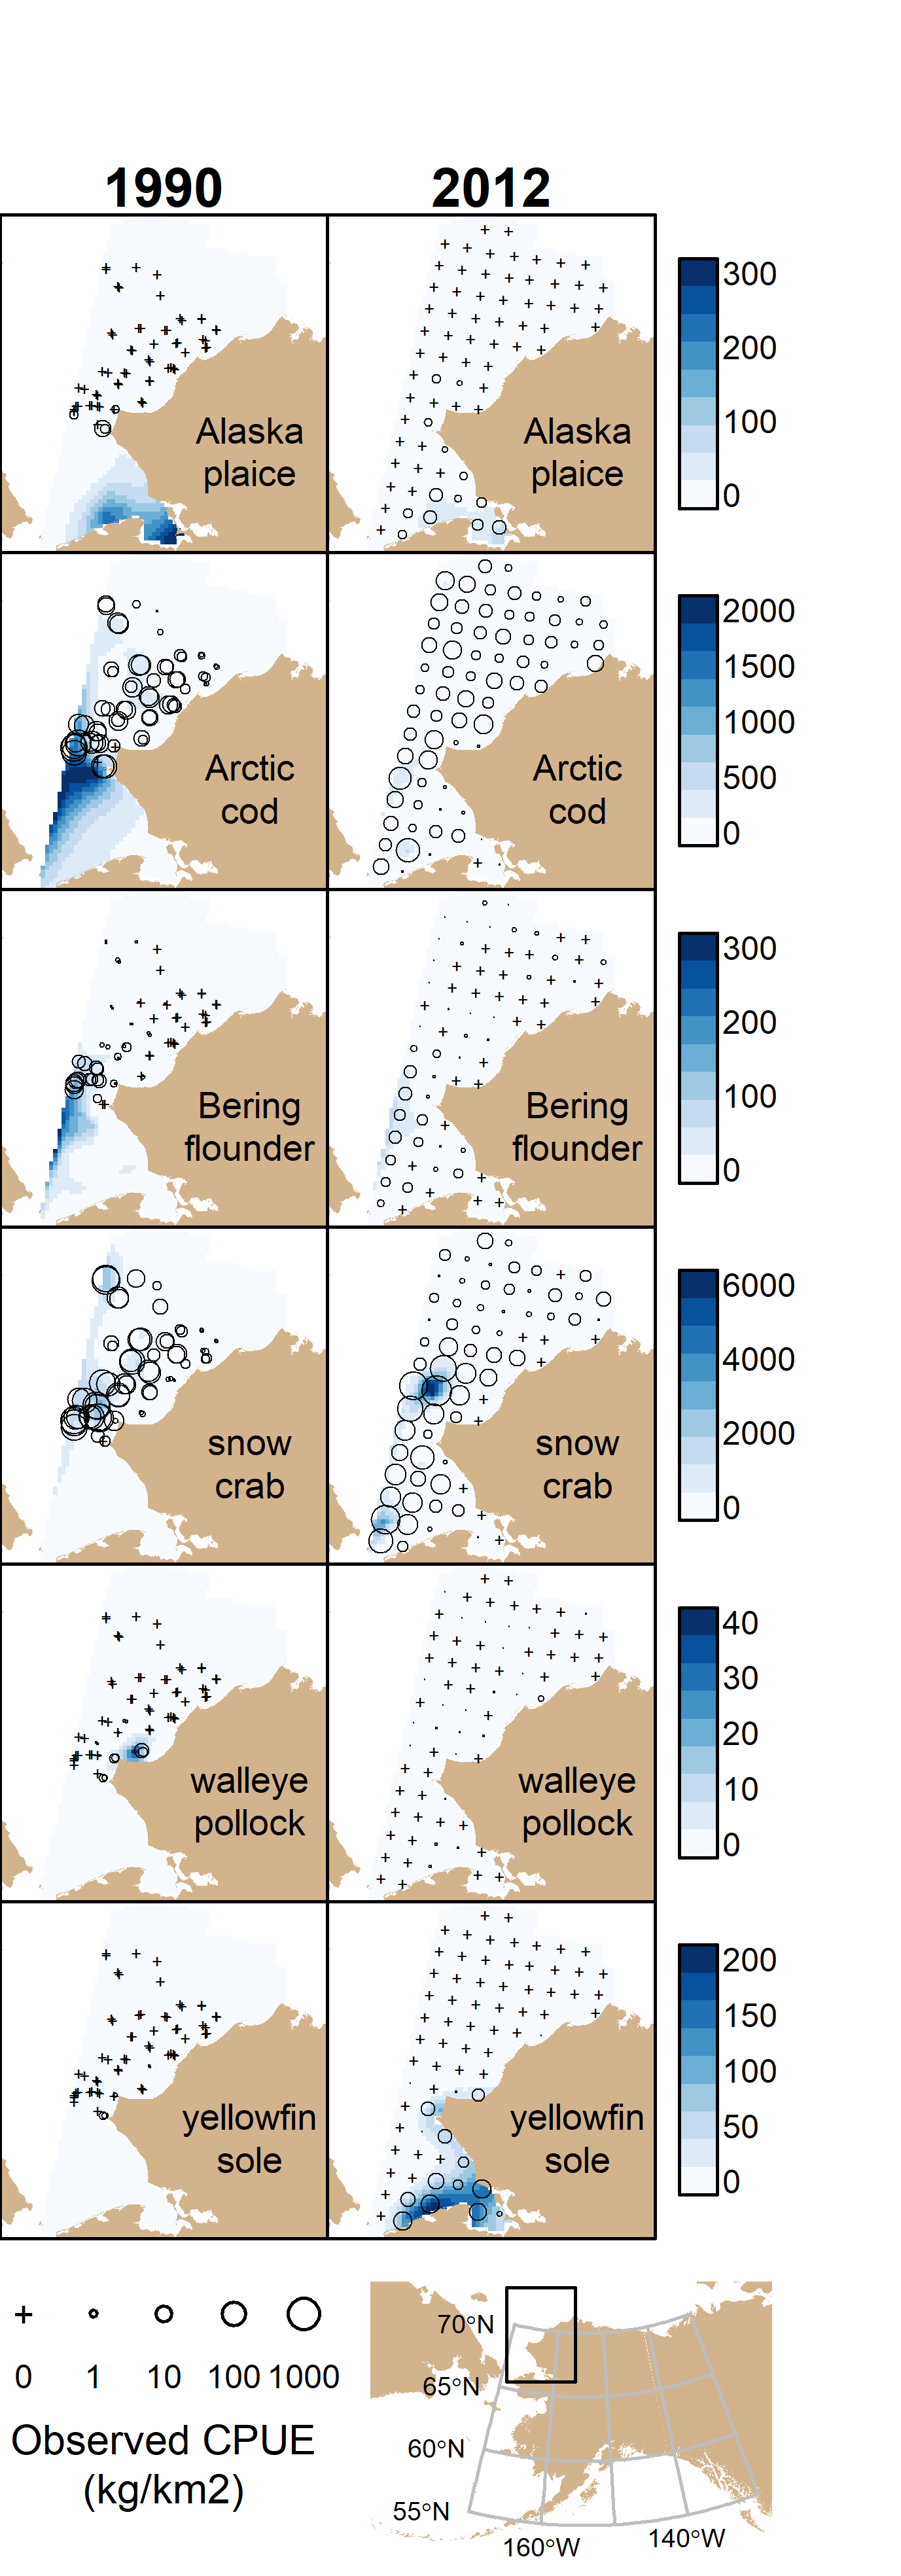

This figure's R source:
###############################################################################
## Project:      VAST density output for the Arctic IERP proposal
## Author:       Zack Oyafuso ([email redacted])
## POC:          Lewis Barnett ([email redacted])
## Description:  Predicted densities by species and year
###############################################################################

rm(list = ls())

##################################################
####   Import Libraries
##################################################
library(rgdal)
library(sp)
library(raster)
library(graticule)
library(RColorBrewer)
library(plotrix)

##################################################
####   Import AK land
##################################################
AK_land <- rgdal::readOGR("data/spatial_data/land_shapefiles/AKland.shp")
CA_land <- rgdal::readOGR("data/spatial_data/land_shapefiles/canada_dcw.shp")
RUS_land <- rgdal::readOGR("data/spatial_data/land_shapefiles/russia_dcw.shp")

##################################################
####   Import Extrapolation Grid
##################################################
extrapolation_grid <- read.csv(paste0("data/spatial_data/",
                                      "BS_Chukchi_extrapolation_grids/",
                                      "ChukchiThorsonGrid.csv"))
grid_pts_latlon <- sp::SpatialPoints(
  coords = extrapolation_grid[, c("Lon", "Lat")],
  proj4string = CRS("+proj=longlat +datum=WGS84")
)

grid_pts_aea <- sp::spTransform(x = grid_pts_latlon,
                                CRSobj = CRS("+proj=aea +lat_0=50 +lon_0=-154 +lat_1=55 +lat_2=65 + x_0=0 +y_0=0 +datum=NAD83 +units=m") )

##################################################
#### Map inset snapshot box
##################################################
x1 = min(extrapolation_grid$Lon)
x2 = max(extrapolation_grid$Lon)
y1 = min(extrapolation_grid$Lat)
y2 = max(extrapolation_grid$Lat)

myPolygon = Polygon(cbind(c(x1,x1,x2,x2,x1),c(y1,y2,y2,y1,y1)))

myPolygons = Polygons(list(myPolygon), ID = "A")
SpPolygon = SpatialPolygons(list(myPolygons), 
                            proj4string = crs("+proj=longlat +datum=WGS84"))
SpPolygon = sp::spTransform(x = SpPolygon, CRSobj = crs(AK_land))

##################################################
####   Species to plot
##################################################
spp_list <- c("Alaska plaice", "Arctic cod", "Bering flounder", #"saffron cod",
              "snow crab", "walleye pollock" , "yellowfin sole")
years <- c(1990, 2012)

##################################################
####   Plot
##################################################
{
  ## Start device
  png("presentations/IERP_Proposal/otter_trawl_density.png",
      width = 70, height = 200, units = "mm", res = 500)
  
  layout(mat = matrix(c(1:18, 19, 20, 20), ncol = 3, byrow = TRUE),
         widths = c(1, 1, 0.75))
  par(mar = c(0, 0, 0, 0), oma = c(0, 0, 5, 0))  
  
  for(ispp in spp_list) {
    load(paste0("results/otter_trawl/", ispp, "/fit.RData"))
    temp_density <- fit$Report$D_gct[, 1, ]
    
    ymax <- max(temp_density)
    
    for (iyear in 1:2) {
      dens_spdf <- sp::SpatialPointsDataFrame(
        coords = grid_pts_aea@coords[, c("Lon", "Lat")],
        data = data.frame(Str_no = temp_density[, iyear]),
        proj4string = crs(grid_pts_aea) )
      
      dens_ras <- raster::raster(x = dens_spdf, resolution = 10000)
      dens_ras <- raster::rasterize(x = dens_spdf,
                                    y = dens_ras,
                                    field = "Str_no")
      
      image(dens_ras, asp = 1, axes = FALSE, zlim = c(0, ymax), col = blues9)

      if(ispp == spp_list[1]) mtext(side = 3,
                                    text = c(1990, 2012)[iyear],
                                    font = 2)
      
      plot(AK_land, add = TRUE, col = "tan", border = FALSE)
      plot(RUS_land, add = TRUE, col = "tan", border = FALSE)
      box()
      
      text(x = extent(dens_ras)[1] + 0.85 * diff(extent(dens_ras)[1:2]),
           y = extent(dens_ras)[3] + 0.30 * diff(extent(dens_ras)[3:4]),
           labels = gsub(x = ispp, replacement = "\n", pattern = " "))
      
      obs_cpue <- sp::SpatialPointsDataFrame(
        coords = fit$data_frame[c("Lon_i", "Lat_i")],
        data = data.frame(year = fit$data_frame$t_i,
                          cex_val = log10((fit$data_frame$b_i / fit$data_frame$a_i) + 1)),
        proj4string = CRS("+proj=longlat +datum=WGS84") )
      
      points(sp::spTransform(subset(x = obs_cpue,
                                    subset = cex_val == 0 &
                                      year == c(1990, 1991)[iyear]),
                             CRSobj = CRS("+proj=aea +lat_0=50 +lon_0=-154 +lat_1=55 +lat_2=65 + x_0=0 +y_0=0 +datum=NAD83 +units=m")),
             cex = 0.5,
             pch = "+",
             col = "black")
      
      points(sp::spTransform(subset(x = obs_cpue,
                                    subset = year == c(1990, 1991)[iyear]),
                             CRSobj = CRS("+proj=aea +lat_0=50 +lon_0=-154 +lat_1=55 +lat_2=65 + x_0=0 +y_0=0 +datum=NAD83 +units=m")),
             cex = subset(obs_cpue@data, year == c(1990, 1991)[iyear])$cex_val/2,
             pch = 1,
             lwd = 0.5,
             col = "black")
    }
    
    plot(1, type = "n", axes = F, ann = F,
         xlim = c(0, 3), ylim = c(0, 10))
    
    ## Legend
    r.range <- pretty(c(0, ymax), n = 3)
    plotrix::color.legend(
      xl = 0.2,
      xr = 0.7,
      yb = 1,
      yt = 9,
      legend = r.range,
      rect.col = blues9,
      gradient = "y", 
      align = "rb",
      cex = 0.6,
      xpd = NA)
    
  }
  
  ## Plot points legend
  plot(1, axes = F, ann = F, type = "n",
       ylim = c(0, 1), xlim = c(0, 6.5))
  points(y = 0.8, x = 0.25, cex = 1, pch = "+")
  points(y = rep(0.8, 4), x = seq(from = 1.75, by = 1.5, length = 4),
         cex = c((1:4)/2), pch = 1)
  text(y = rep(0.7, 5), x = seq(from = 0.25, by = 1.5, length = 5),
       labels = c(0, 10^(0:3)), pos = 1, xpd = NA, cex = 0.9)
  mtext(side = 1, line = -2.5, text = "Observed CPUE\n(kg/km2)", cex = 0.75)

  ## Plot legend
  par(mar = c(0, 1, 1, 3))
  plot(AK_land, col = "tan", border = F, xlim = c(extent(AK_land)[1] * 0.8,
                                                  extent(AK_land)[2]))
  plot(CA_land, col = "tan", border = F, add = TRUE)
  plot(RUS_land, add = TRUE, col = "tan", border = FALSE)

  lons <- seq(from = -130, to = -170, by = -10)
  lats <- seq(from = 55, to = 70, by = 5)
  # optionally, specify the extents of the meridians and parallels
  # here we push them out a little on each side
  xl <-  range(lons) + c(0.5, -0.4)
  yl <- range(lats) + c(0.5, -0.4)

  grat <- graticule(lons, lats, proj = crs(grid_pts_aea))
  grat_labs <- graticule(lons, lats, proj = crs(grid_pts_aea), xlim = xl, ylim = yl)
  labs <- graticule_labels(lons, lats, xline = min(xl), yline = min(yl), proj = crs(grid_pts_aea))
  plot(grat, add = TRUE, col = "grey")

  text(subset(labs, labs$islon)[c(2, 4), ],
       lab = parse(text = labs$lab[labs$islon][c(2, 4)]),
       pos = 1, xpd = TRUE, cex = 0.7)
  text(subset(labs, !labs$islon),
       lab = parse(text = labs$lab[!labs$islon]),
       pos = 2, xpd = TRUE, cex = 0.7)

  lines(SpPolygon)
  
  dev.off()
}

